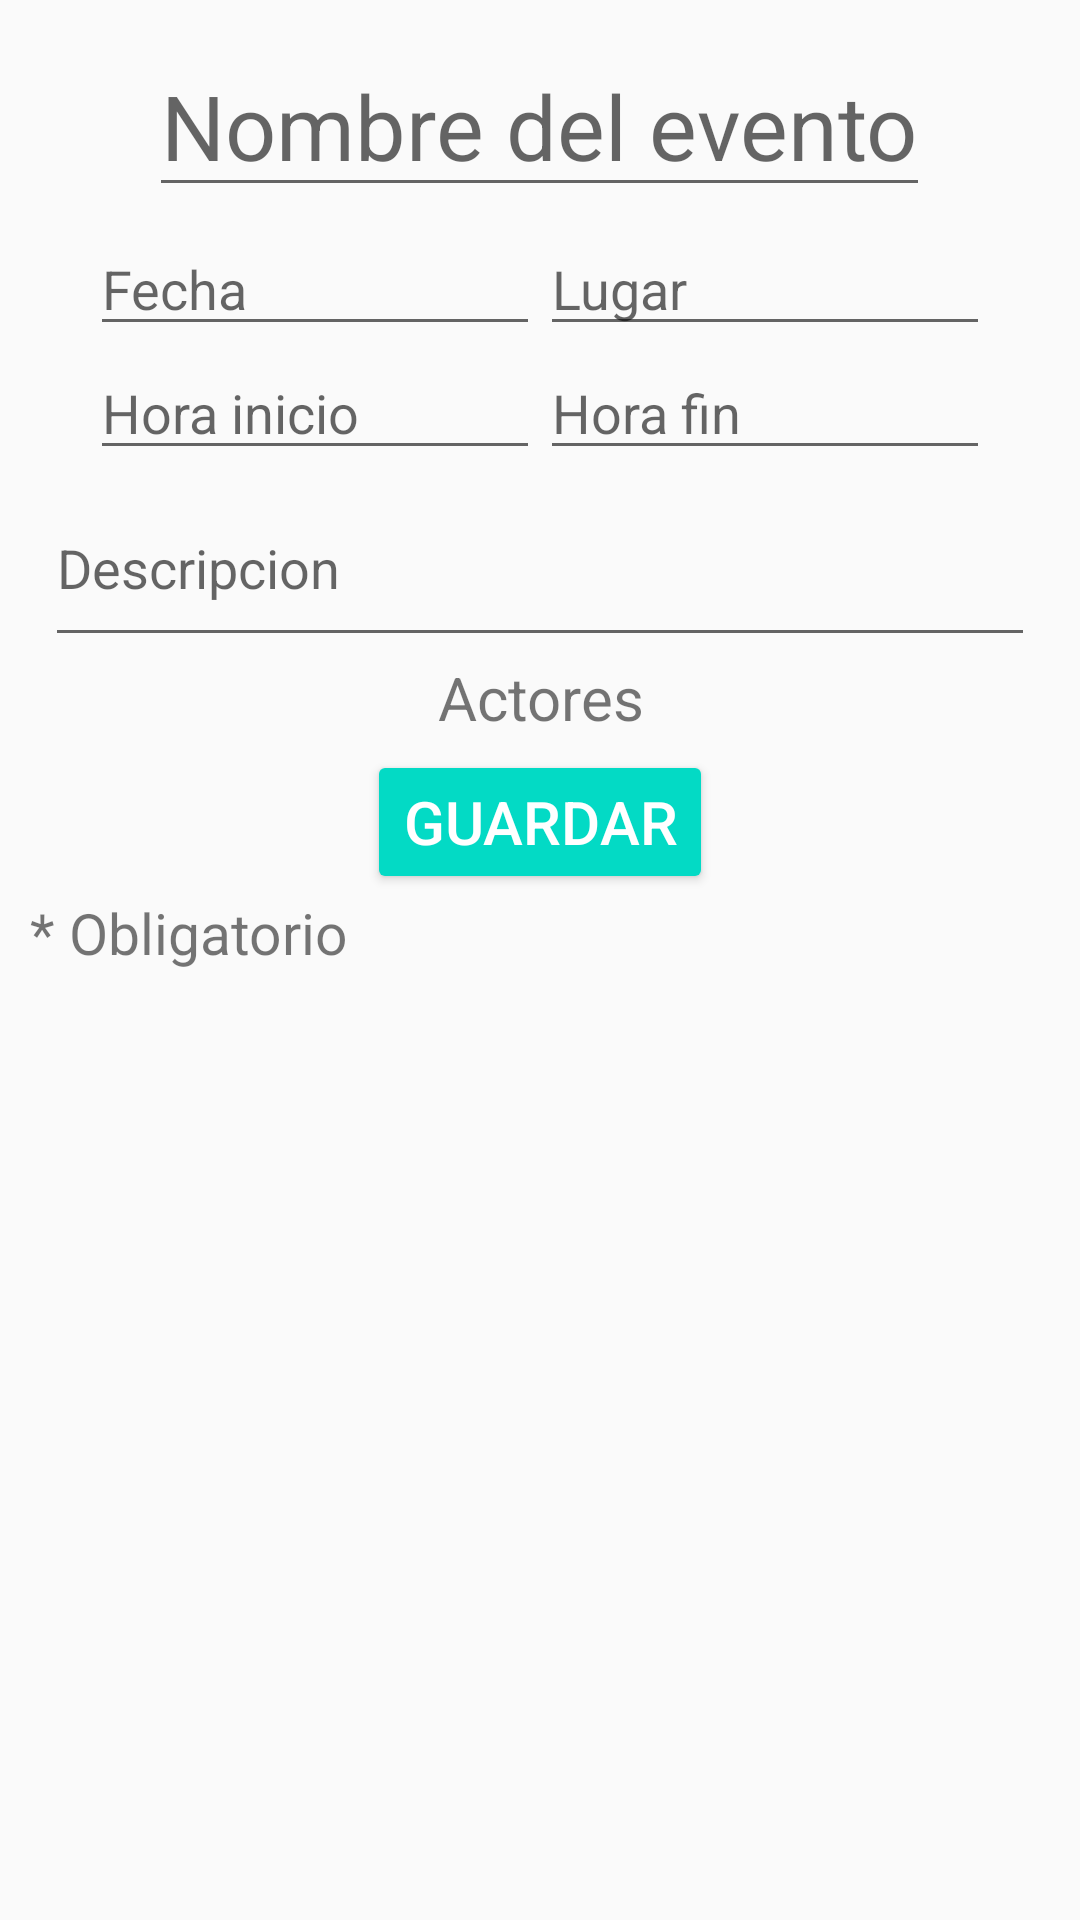

Reconstruct the res/layout file that produces this screen, plus the resources it refers to.
<!-- AndroidManifest.xml: application theme AppTheme -->
<!-- res/layout/activity_create_event_view.xml -->
<?xml version="1.0" encoding="utf-8"?>
<LinearLayout
    xmlns:android="http://schemas.android.com/apk/res/android"
    xmlns:tools="http://schemas.android.com/tools"
    android:layout_width="match_parent"
    android:layout_height="match_parent"
    tools:context=".views.event.CreateEventView"
    android:descendantFocusability="beforeDescendants"
    android:focusableInTouchMode="true"
    android:orientation="vertical">


        <LinearLayout
            android:layout_width="match_parent"
            android:layout_height="69dp"
            android:orientation="vertical">

            <EditText
                android:layout_width="wrap_content"
                android:layout_height="wrap_content"
                android:id="@+id/eventName"
                android:layout_gravity="center"
                android:textSize="30sp"
                android:hint="Nombre del evento"
                android:layout_marginTop="15dp" />

        </LinearLayout>

        <LinearLayout
            android:layout_width="match_parent"
            android:layout_height="wrap_content"
            android:layout_marginLeft="30dp"
            android:layout_marginRight="30dp"
            android:layout_marginTop="5dp"
            android:orientation="horizontal">

                <EditText
                    android:layout_width="150dp"
                    android:layout_height="wrap_content"
                    android:inputType="date"
                    android:id="@+id/eventDateText"
                    android:onClick="clickEventDateText"
                    android:focusable="false"
                    android:hint="Fecha" />

                <EditText
                    android:layout_width="150dp"
                    android:layout_height="wrap_content"
                    android:inputType="text"
                    android:id="@+id/eventPlaceText"
                    android:hint="Lugar " />

        </LinearLayout>

        <LinearLayout
            android:layout_width="match_parent"
            android:layout_height="wrap_content"
            android:layout_marginLeft="30dp"
            android:layout_marginRight="30dp"
            android:orientation="horizontal">



                <EditText
                    android:layout_width="150dp"
                    android:layout_height="wrap_content"
                    android:id="@+id/eventBeginTime"
                    android:onClick="clickEventBeginTimeText"
                    android:focusable="false"
                    android:hint="Hora inicio" />

                <EditText
                    android:layout_width="150dp"
                    android:layout_height="wrap_content"
                    android:id="@+id/eventEndTime"
                    android:onClick="clickEventEndTimeText"
                    android:focusable="false"
                    android:hint="Hora fin" />
        </LinearLayout>

        <EditText
                android:layout_width="match_parent"
                android:layout_height="wrap_content"
                android:inputType="textMultiLine"
                android:id="@+id/eventDescription"
                android:hint="Descripcion "
                android:maxLines="2"
                android:lines="2"
                android:layout_marginLeft="15dp"
                android:layout_marginRight="15dp" />


        <TextView
                android:layout_width="match_parent"
                android:layout_height="wrap_content"
                android:id="@+id/actorsTitle"
                android:textSize="20dp"
                android:gravity="center"
                android:text="Actores"
                />

        <android.support.v7.widget.RecyclerView
                android:id="@+id/recyclerView"
                android:layout_width="match_parent"
                android:layout_height="wrap_content"
                android:scrollbars="horizontal"
                android:scrollbarStyle="outsideInset"
                android:layout_marginRight="20dp"
                android:layout_marginLeft="20dp"
                android:longClickable="false" />

        <LinearLayout
            android:layout_width="match_parent"
            android:layout_height="wrap_content"
            android:layout_marginRight="10dp"
            android:layout_marginLeft="10dp"
            android:orientation="vertical">

            <Button
                android:text="Guardar"
                android:layout_width="wrap_content"
                android:layout_height="wrap_content"
                android:id="@+id/saveButton"
                style="@style/Widget.AppCompat.Button.Colored"
                android:textSize="20sp"
                android:layout_gravity="center_horizontal"
                android:onClick="clickSaveEventButton" />


            <TextView
                android:layout_width="wrap_content"
                android:layout_height="wrap_content"
                android:text="* Obligatorio"
                android:id="@+id/textView3"
                android:textSize="19dp" />
        </LinearLayout>


</LinearLayout>
<!-- resources referenced by this layout -->
<resources>
  <style name="AppTheme" parent="Theme.AppCompat.Light.DarkActionBar">
          <item name="colorPrimary">@color/colorPrimary</item>
          <item name="colorPrimaryDark">@color/colorPrimaryDark</item>
          <item name="colorAccent">@color/colorAccent</item>
      </style>
  <!-- not gathered from this repository: default colours our renderer supplied (Android Studio template values) -->
  <color name="colorPrimary">#FF6200EE</color>
  <color name="colorPrimaryDark">#FF3700B3</color>
  <color name="colorAccent">#FF03DAC5</color>
</resources>
